Image classification data set "maize-status-prediction" (Eng-Janvier/maize-status-prediction on GitHub). Class labels (2): FAW, health.

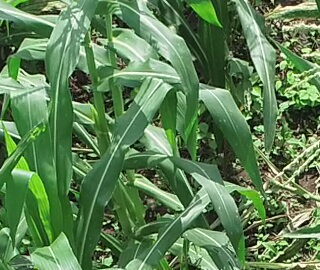
Label: health

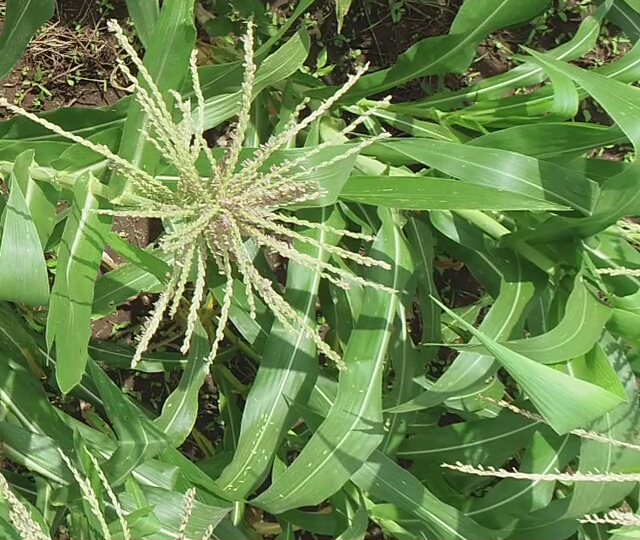
Label: health

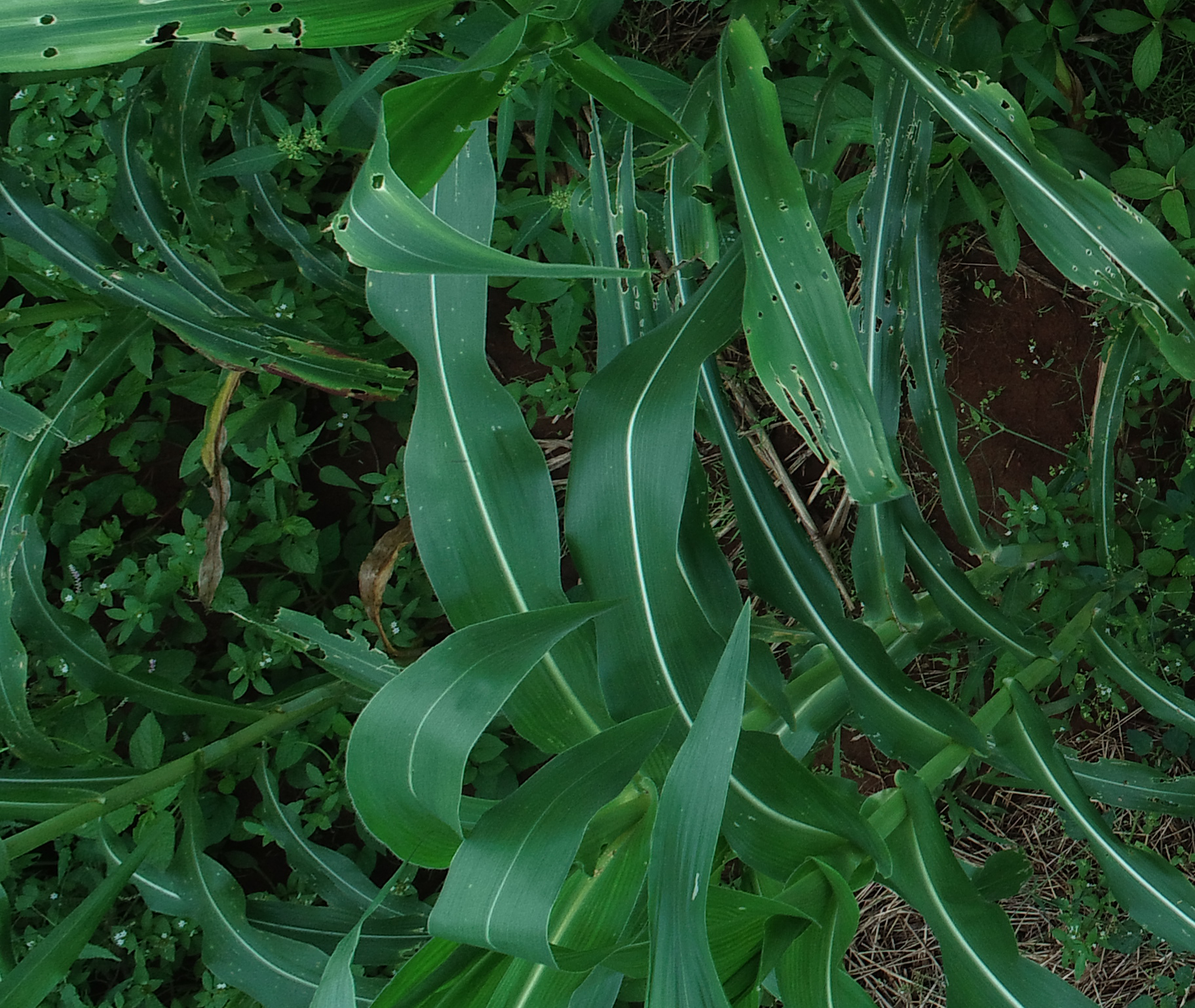
Label: FAW

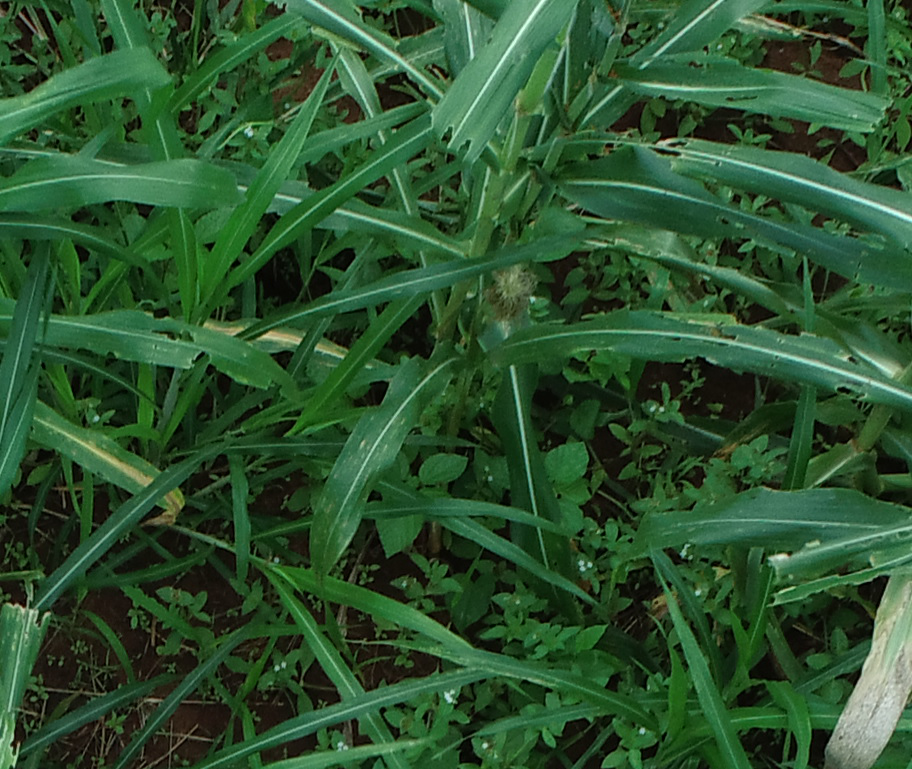
Label: FAW

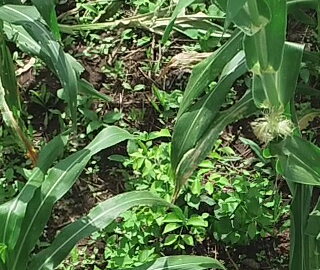
Label: health

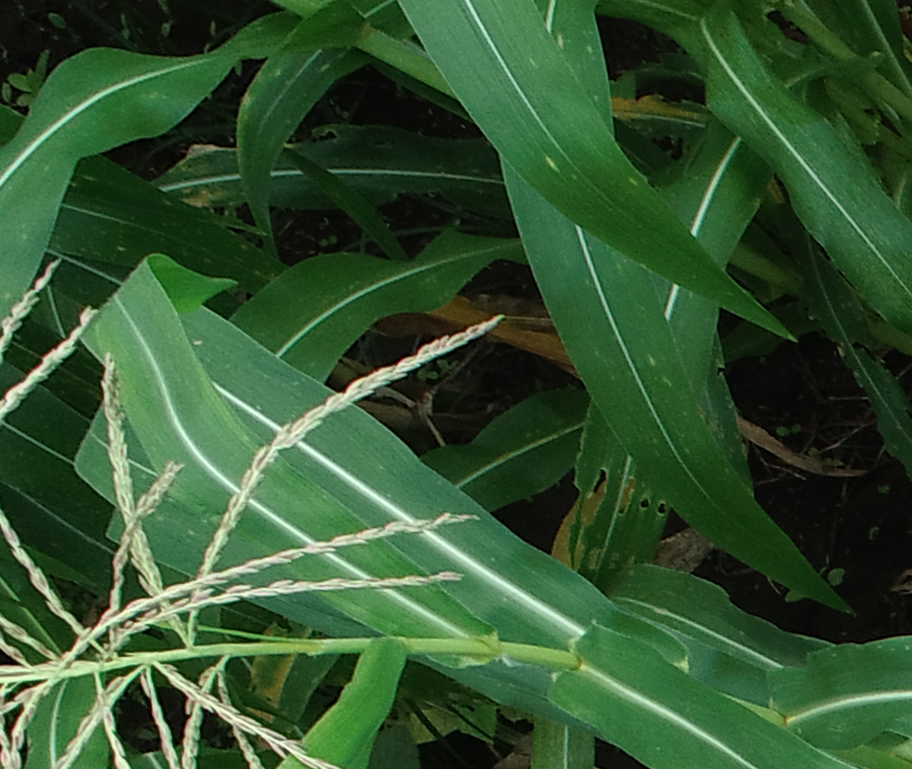
Label: health
